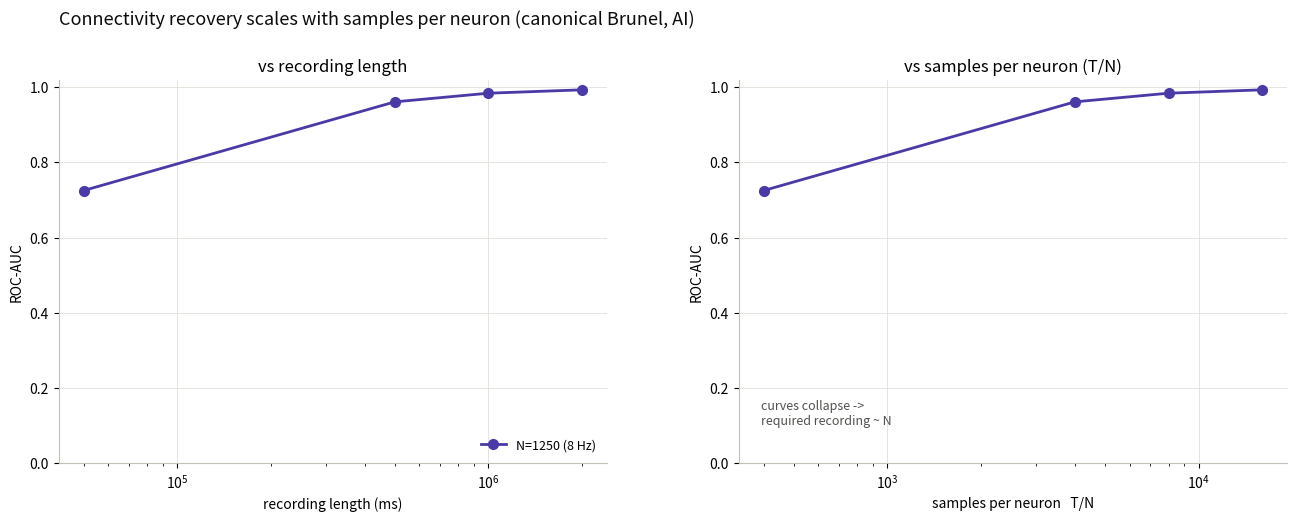

Write Python code to recreate this figure. (Note: this script raises an exception after producing the figure.)
"""
Scaling result: recovery vs recording length at N=1250 and N=12500 (canonical
Brunel, AI regime), and the collapse onto samples-per-neuron (T/N).

Left panel  — ROC-AUC vs recording length (ms).
Right panel — the same points vs T/N = samples per neuron. If the curves collapse,
              the required recording length scales LINEARLY with network size.

Data provenance (OLS, seed 1):
  N=12500 canonical, eta=4  (~59 Hz) : results/wrapup_n12500_T{1000,2000,5000}k/metrics.csv
  N=12500 canonical, eta=1.5(~14 Hz) : results/wrapup_n12500lr_T{1000,2000,5000}k/metrics.csv
  N=1250  n1250ai   (~8 Hz, V_r=0)   : experiments/ch2_connectivity/recovery_curve.py sweep
Recorded here so the figure can be redrawn without the cluster.

Usage:  python experiments/ch2_connectivity/scaling_curve.py [--out fig.png]
"""

from __future__ import annotations

import argparse
from pathlib import Path

import numpy as np
import matplotlib
matplotlib.use("Agg")
import matplotlib.pyplot as plt

DT = 0.1  # ms per sample

METRICS_DIR = Path("/home/mjoudy/calcium_results/hpc_metrics")

# N=12500 series are READ FROM the cluster-written metrics.csv files (prefix ->
# label/colour). N=1250 stays inline: its sweep predates the on-cluster scorer.
CSV_SERIES = [
    ("wrapup_n12500_T",   "N=12500 canonical, eta=4 (59 Hz)",   12500, "#2a78d6"),
    ("wrapup_n12500lr_T", "N=12500 canonical, eta=1.5 (14 Hz)", 12500, "#1baf7a"),
]
INLINE_SERIES = [
    ("N=1250 (8 Hz)", 1250, "#4a3aa7", [
        (50_000, 0.725, 0.300),
        (500_000, 0.961, 0.733),
        (1_000_000, 0.984, 0.830),
        (2_000_000, 0.993, 0.885),
    ]),
]


def load_series(method="ols"):
    """Read (recording_ms, roc_auc, E_rec) per series from metrics.csv files."""
    import csv as _csv
    out = []
    for prefix, label, N, colour in CSV_SERIES:
        pts = []
        for d in sorted(METRICS_DIR.glob(f"{prefix}*k")):
            f = d / "metrics.csv"
            if not f.exists():
                continue
            T_ms = float(d.name.rsplit("_T", 1)[1].rstrip("k")) * 1000.0
            with open(f) as fh:
                for row in _csv.DictReader(fh):
                    if row["method"] == method:
                        pts.append((T_ms, float(row["roc_auc"]), float(row["E_rec"])))
                        break
        if pts:
            out.append((label, N, colour, sorted(pts)))
        else:
            print(f"[warn] no CSVs for {prefix}* under {METRICS_DIR}")
    out.extend(INLINE_SERIES)
    return out

INK, MUTED, GRID = "#0b0b0b", "#52514e", "#e1e0d9"


def main():
    ap = argparse.ArgumentParser()
    ap.add_argument("--out", default="/home/mjoudy/calcium_results/scaling_curve.png")
    ap.add_argument("--metric", default="auc", choices=["auc", "E_rec"])
    args = ap.parse_args()

    plt.rcParams.update({"font.size": 10, "axes.edgecolor": "#c3c2b7"})
    fig, (a1, a2) = plt.subplots(1, 2, figsize=(13.5, 5.4))
    fig.subplots_adjust(left=0.07, right=0.98, top=0.85, bottom=0.14, wspace=0.24)

    for label, N, c, pts in load_series():
        T_ms = np.array([p[0] for p in pts], dtype=float)
        auc = np.array([p[1] for p in pts], dtype=float)
        erec = np.array([p[2] for p in pts], dtype=float)
        y = auc if args.metric == "auc" else erec
        samples_per_neuron = (T_ms / DT) / N

        a1.plot(T_ms, y, "o-", color=c, lw=2, ms=7, label=label)
        a2.plot(samples_per_neuron, y, "o-", color=c, lw=2, ms=7, label=label)

    ylab = "ROC-AUC" if args.metric == "auc" else "excitatory recall @10%"
    for ax, xlab, title in [
        (a1, "recording length (ms)", "vs recording length"),
        (a2, "samples per neuron   T/N", "vs samples per neuron (T/N)"),
    ]:
        ax.set_xscale("log")
        ax.set(xlabel=xlab, ylabel=ylab, title=title, ylim=(0, 1.02))
        ax.grid(True, color=GRID, lw=0.6)
        ax.set_axisbelow(True)
        for s in ("top", "right"):
            ax.spines[s].set_visible(False)
    a1.legend(frameon=False, fontsize=9, loc="lower right")
    a2.annotate("curves collapse ->\nrequired recording ~ N",
                xy=(0.04, 0.10), xycoords="axes fraction", fontsize=9, color=MUTED)

    fig.suptitle("Connectivity recovery scales with samples per neuron "
                 "(canonical Brunel, AI)", fontsize=13, color=INK, x=0.07, ha="left")
    Path(args.out).parent.mkdir(parents=True, exist_ok=True)
    fig.savefig(args.out, dpi=140, facecolor="white")
    plt.close(fig)
    print(f"wrote {args.out}")


if __name__ == "__main__":
    main()
